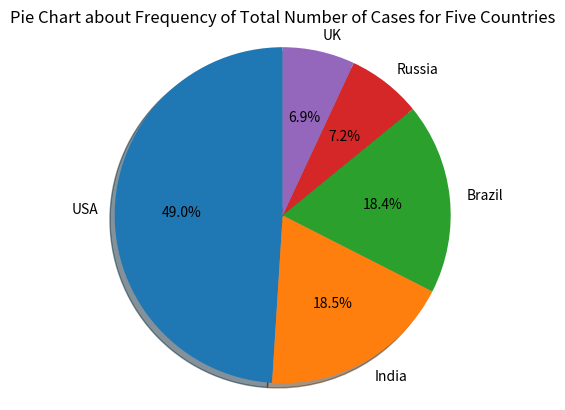

Python code for this plot:
# Import the package first
import matplotlib.pyplot as plt

country = ['USA','India','Brazil','Russia','UK']
cases = [29862124,11285561,11205972,4360823,4234924]
frequency = []
total=0
#Use for loop to calculate total number
for i in range(len(cases)):
    total+=cases[i]
print(total)

# Use for loop to calculate the frequency
for i in range(len(cases)):
    frequency.append(cases[i] / total)

dicfrequency = dict(zip(country,frequency))# Use dict(zip)to combine two lists and get a new dictionary
dic = dict(zip(country,cases))
print(dicfrequency)
#Here we use plt to get the pie chart
plt.pie(dic.values(),labels=dic.keys(),autopct='%1.1f%%',shadow=True,startangle=90)# Learn it from official demo
plt.title('Pie Chart about Frequency of Total Number of Cases for Five Countries')
plt.axis('equal')
plt.show()